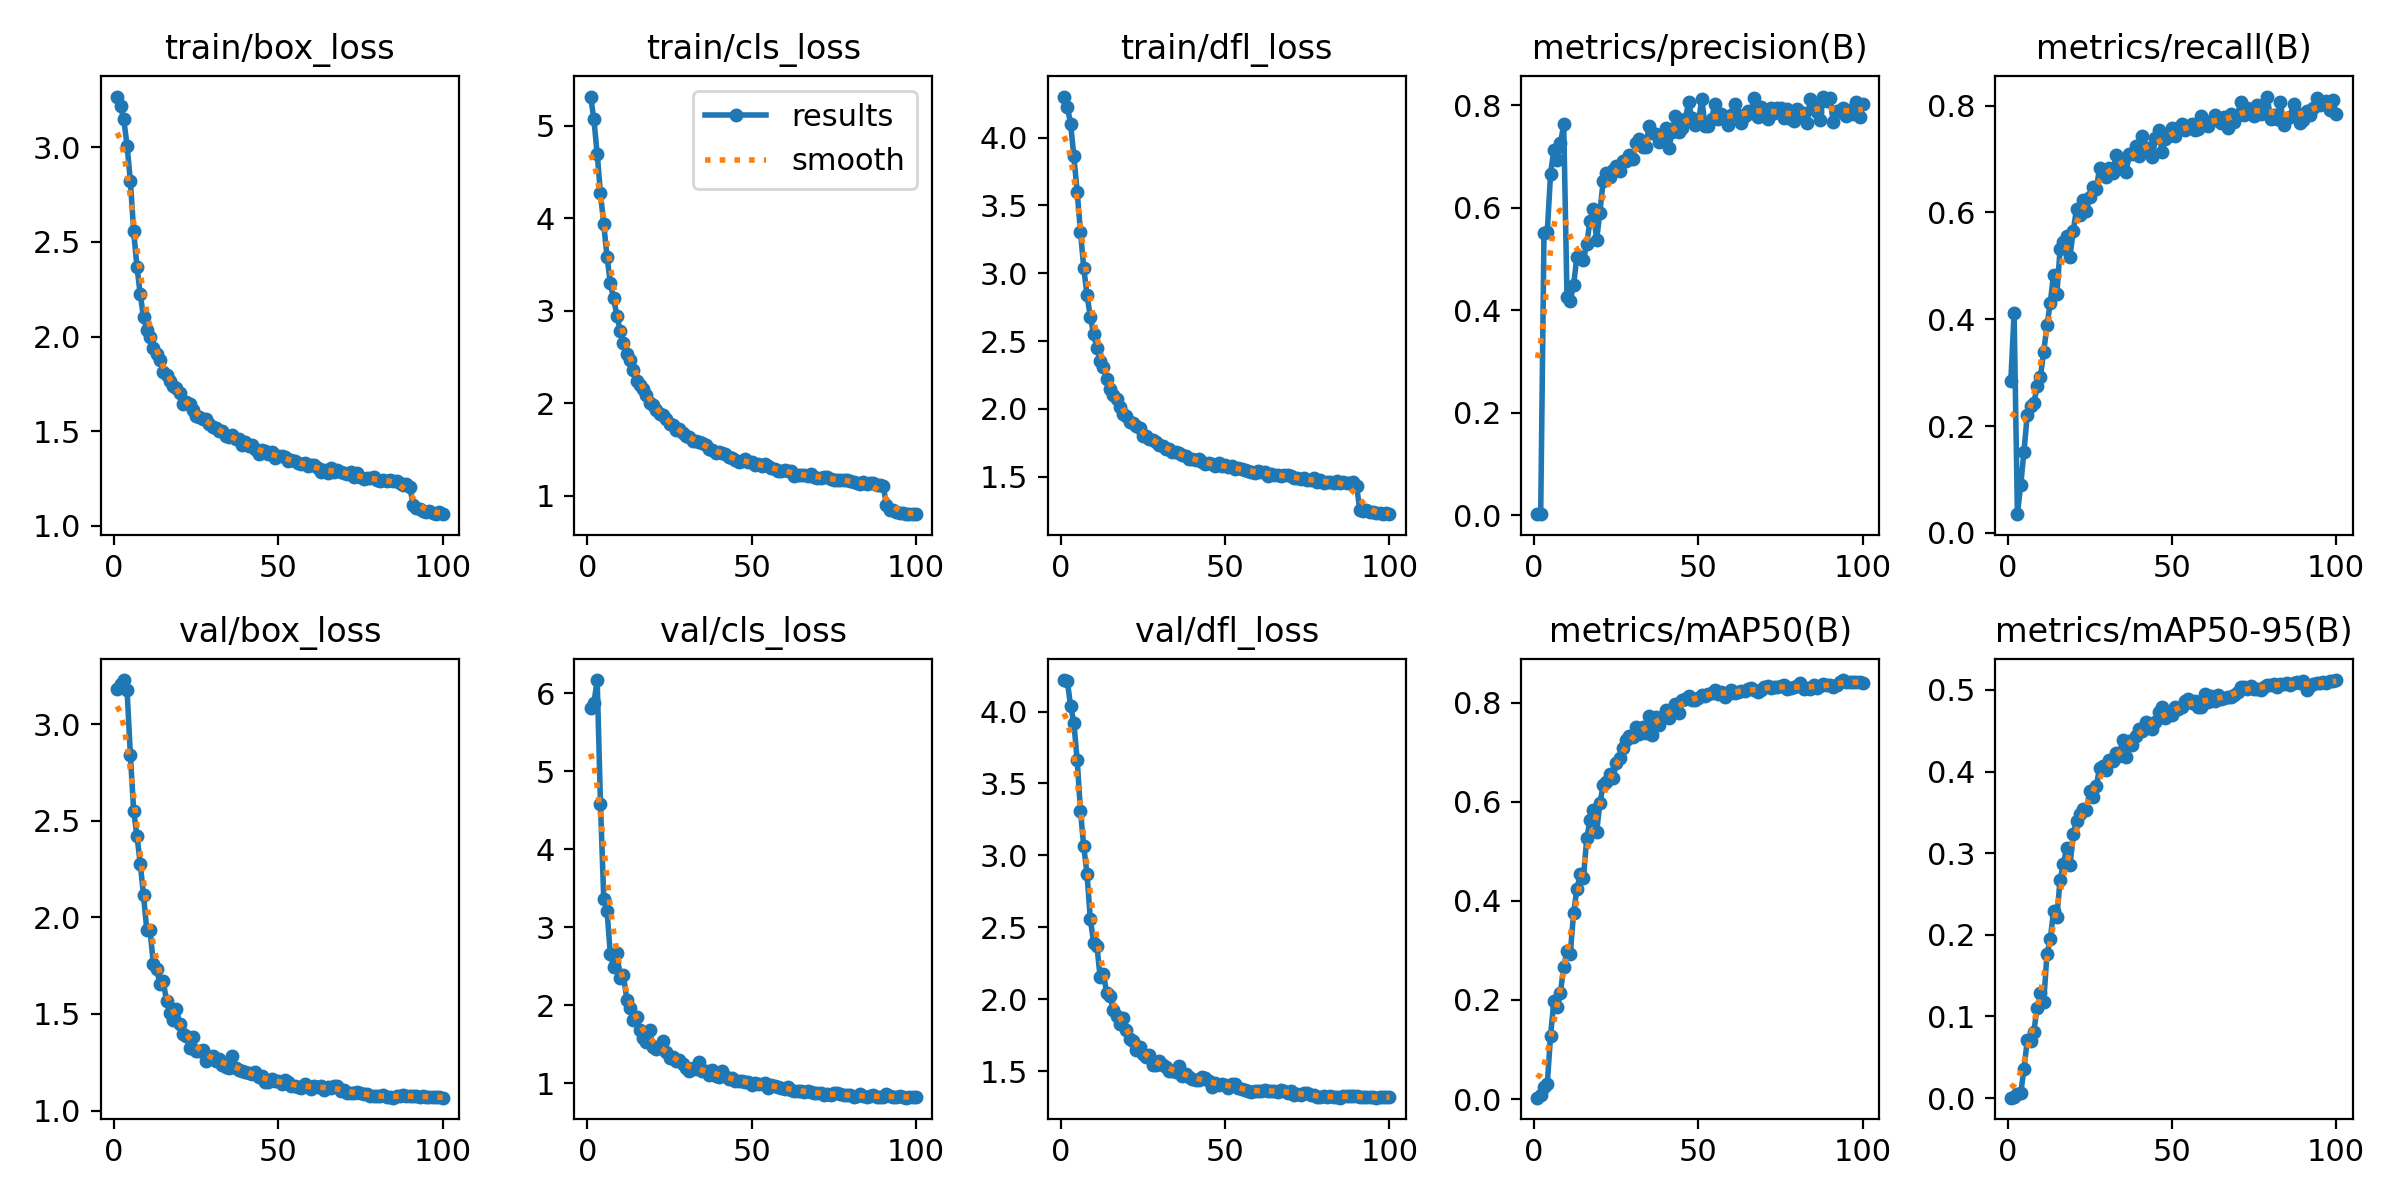

The data file committed next to this chart (first rows):
epoch, time, train/box_loss, train/cls_loss, train/dfl_loss, metrics/precision(B), metrics/recall(B), metrics/mAP50(B), metrics/mAP50-95(B), val/box_loss, val/cls_loss, val/dfl_loss, lr/pg0, lr/pg1, lr/pg2, lr/pg3, lr/pg4, lr/pg5, lr/pg6, lr/pg7
1, 89.69, 3.268, 5.316, 4.302, 0.00219, 0.2847, 0.00269, 0.00052, 3.18, 5.814, 4.219, 0.001245, 0.000415, 0.001245, 0.000415, 0.001245, 0.000415, 0.001245, 0.000415
2, 153.3, 3.219, 5.07, 4.228, 0.00239, 0.4115, 0.00727, 0.00136, 3.209, 5.875, 4.213, 0.00247, 0.0008234, 0.00247, 0.0008234, 0.00247, 0.0008234, 0.00247, 0.0008234
3, 210.6, 3.147, 4.695, 4.102, 0.5497, 0.03509, 0.02435, 0.00461, 3.229, 6.171, 4.039, 0.003671, 0.001224, 0.003671, 0.001224, 0.003671, 0.001224, 0.003671, 0.001224
4, 266.2, 3.009, 4.27, 3.861, 0.553, 0.08931, 0.03042, 0.00613, 3.176, 4.581, 3.921, 0.003639, 0.001213, 0.003639, 0.001213, 0.003639, 0.001213, 0.003639, 0.001213
5, 320.4, 2.823, 3.933, 3.6, 0.6656, 0.1523, 0.128, 0.03527, 2.842, 3.359, 3.664, 0.003602, 0.0012, 0.003602, 0.0012, 0.003602, 0.0012, 0.003602, 0.0012
6, 375.3, 2.558, 3.585, 3.308, 0.7125, 0.2209, 0.197, 0.07082, 2.551, 3.21, 3.311, 0.003564, 0.001188, 0.003564, 0.001188, 0.003564, 0.001188, 0.003564, 0.001188
7, 429.7, 2.369, 3.296, 3.041, 0.6932, 0.2368, 0.1859, 0.07039, 2.422, 2.651, 3.062, 0.003527, 0.001176, 0.003527, 0.001176, 0.003527, 0.001176, 0.003527, 0.001176
8, 483.8, 2.224, 3.136, 2.838, 0.7251, 0.2424, 0.215, 0.08137, 2.279, 2.489, 2.87, 0.00349, 0.001163, 0.00349, 0.001163, 0.00349, 0.001163, 0.00349, 0.001163
9, 538, 2.103, 2.945, 2.68, 0.7623, 0.2743, 0.2664, 0.1103, 2.115, 2.673, 2.557, 0.003453, 0.001151, 0.003453, 0.001151, 0.003453, 0.001151, 0.003453, 0.001151
10, 593, 2.036, 2.785, 2.552, 0.4257, 0.2918, 0.2994, 0.1288, 1.934, 2.344, 2.394, 0.003416, 0.001139, 0.003416, 0.001139, 0.003416, 0.001139, 0.003416, 0.001139
11, 647.5, 2, 2.653, 2.448, 0.4186, 0.3389, 0.2934, 0.1175, 1.933, 2.382, 2.371, 0.003379, 0.001126, 0.003379, 0.001126, 0.003379, 0.001126, 0.003379, 0.001126
12, 698, 1.939, 2.534, 2.353, 0.4489, 0.3886, 0.3754, 0.1765, 1.757, 2.07, 2.152, 0.003342, 0.001114, 0.003342, 0.001114, 0.003342, 0.001114, 0.003342, 0.001114
13, 745.6, 1.907, 2.464, 2.307, 0.5033, 0.4306, 0.4231, 0.1949, 1.733, 1.961, 2.174, 0.003305, 0.001102, 0.003305, 0.001102, 0.003305, 0.001102, 0.003305, 0.001102
14, 792.8, 1.876, 2.357, 2.222, 0.5037, 0.4835, 0.4534, 0.2286, 1.654, 1.809, 2.041, 0.003267, 0.001089, 0.003267, 0.001089, 0.003267, 0.001089, 0.003267, 0.001089
15, 838.9, 1.812, 2.243, 2.147, 0.4971, 0.4466, 0.4466, 0.2218, 1.67, 1.842, 2.02, 0.00323, 0.001077, 0.00323, 0.001077, 0.00323, 0.001077, 0.00323, 0.001077
16, 885.2, 1.795, 2.199, 2.104, 0.5298, 0.5322, 0.5259, 0.2676, 1.568, 1.677, 1.926, 0.003193, 0.001064, 0.003193, 0.001064, 0.003193, 0.001064, 0.003193, 0.001064
17, 931.2, 1.764, 2.155, 2.07, 0.5741, 0.5438, 0.5632, 0.2869, 1.506, 1.576, 1.885, 0.003156, 0.001052, 0.003156, 0.001052, 0.003156, 0.001052, 0.003156, 0.001052
18, 977.9, 1.737, 2.094, 2.015, 0.5973, 0.5563, 0.5836, 0.3059, 1.468, 1.532, 1.825, 0.003119, 0.00104, 0.003119, 0.00104, 0.003119, 0.00104, 0.003119, 0.00104
19, 1024, 1.728, 2.004, 1.965, 0.5368, 0.517, 0.5386, 0.2849, 1.528, 1.68, 1.871, 0.003082, 0.001027, 0.003082, 0.001027, 0.003082, 0.001027, 0.003082, 0.001027
20, 1070, 1.704, 1.986, 1.947, 0.5903, 0.5662, 0.597, 0.3233, 1.448, 1.46, 1.788, 0.003045, 0.001015, 0.003045, 0.001015, 0.003045, 0.001015, 0.003045, 0.001015
21, 1117, 1.643, 1.927, 1.905, 0.651, 0.607, 0.6332, 0.3395, 1.396, 1.44, 1.72, 0.003008, 0.001002, 0.003008, 0.001002, 0.003008, 0.001002, 0.003008, 0.001002
22, 1164, 1.655, 1.883, 1.894, 0.6682, 0.5944, 0.6402, 0.3473, 1.387, 1.47, 1.712, 0.00297, 0.0009901, 0.00297, 0.0009901, 0.00297, 0.0009901, 0.00297, 0.0009901
23, 1210, 1.646, 1.87, 1.874, 0.6601, 0.6239, 0.6555, 0.3546, 1.325, 1.543, 1.645, 0.002933, 0.0009778, 0.002933, 0.0009778, 0.002933, 0.0009778, 0.002933, 0.0009778
24, 1256, 1.614, 1.834, 1.862, 0.6735, 0.6029, 0.6476, 0.3523, 1.381, 1.398, 1.667, 0.002896, 0.0009654, 0.002896, 0.0009654, 0.002896, 0.0009654, 0.002896, 0.0009654
25, 1303, 1.582, 1.774, 1.801, 0.6808, 0.6296, 0.6782, 0.3763, 1.309, 1.317, 1.618, 0.002859, 0.000953, 0.002859, 0.000953, 0.002859, 0.000953, 0.002859, 0.000953
26, 1349, 1.574, 1.762, 1.799, 0.6704, 0.6482, 0.6887, 0.3683, 1.311, 1.338, 1.597, 0.002822, 0.0009406, 0.002822, 0.0009406, 0.002822, 0.0009406, 0.002822, 0.0009406
27, 1396, 1.565, 1.711, 1.777, 0.6903, 0.6434, 0.7081, 0.3819, 1.315, 1.287, 1.611, 0.002785, 0.0009283, 0.002785, 0.0009283, 0.002785, 0.0009283, 0.002785, 0.0009283
28, 1442, 1.564, 1.72, 1.774, 0.6912, 0.6832, 0.7239, 0.4049, 1.257, 1.296, 1.545, 0.002748, 0.0009159, 0.002748, 0.0009159, 0.002748, 0.0009159, 0.002748, 0.0009159
29, 1488, 1.539, 1.681, 1.759, 0.7026, 0.6776, 0.7337, 0.4067, 1.276, 1.248, 1.546, 0.00271, 0.0009035, 0.00271, 0.0009035, 0.00271, 0.0009035, 0.00271, 0.0009035
30, 1534, 1.522, 1.65, 1.735, 0.6951, 0.6666, 0.7309, 0.4024, 1.282, 1.188, 1.569, 0.002673, 0.0008911, 0.002673, 0.0008911, 0.002673, 0.0008911, 0.002673, 0.0008911
31, 1580, 1.517, 1.64, 1.726, 0.7258, 0.6837, 0.7503, 0.4136, 1.257, 1.151, 1.543, 0.002636, 0.0008787, 0.002636, 0.0008787, 0.002636, 0.0008787, 0.002636, 0.0008787
32, 1627, 1.503, 1.596, 1.702, 0.7331, 0.6735, 0.7377, 0.4131, 1.266, 1.189, 1.528, 0.002599, 0.0008664, 0.002599, 0.0008664, 0.002599, 0.0008664, 0.002599, 0.0008664
33, 1673, 1.503, 1.588, 1.705, 0.7181, 0.7068, 0.7514, 0.4225, 1.234, 1.179, 1.501, 0.002562, 0.000854, 0.002562, 0.000854, 0.002562, 0.000854, 0.002562, 0.000854
34, 1720, 1.475, 1.583, 1.684, 0.7174, 0.6831, 0.7382, 0.4194, 1.227, 1.264, 1.501, 0.002525, 0.0008416, 0.002525, 0.0008416, 0.002525, 0.0008416, 0.002525, 0.0008416
35, 1767, 1.472, 1.567, 1.683, 0.7588, 0.6948, 0.7728, 0.439, 1.218, 1.15, 1.492, 0.002488, 0.0008293, 0.002488, 0.0008293, 0.002488, 0.0008293, 0.002488, 0.0008293
36, 1814, 1.479, 1.547, 1.676, 0.7457, 0.6762, 0.7352, 0.4176, 1.283, 1.149, 1.537, 0.002451, 0.0008169, 0.002451, 0.0008169, 0.002451, 0.0008169, 0.002451, 0.0008169
37, 1859, 1.457, 1.503, 1.658, 0.7439, 0.7086, 0.7719, 0.4368, 1.219, 1.099, 1.465, 0.002413, 0.0008045, 0.002413, 0.0008045, 0.002413, 0.0008045, 0.002413, 0.0008045
38, 1905, 1.461, 1.497, 1.653, 0.7277, 0.7086, 0.7556, 0.4321, 1.209, 1.168, 1.481, 0.002376, 0.0007921, 0.002376, 0.0007921, 0.002376, 0.0007921, 0.002376, 0.0007921
39, 1951, 1.427, 1.465, 1.633, 0.7384, 0.7239, 0.7689, 0.444, 1.205, 1.092, 1.456, 0.002339, 0.0007797, 0.002339, 0.0007797, 0.002339, 0.0007797, 0.002339, 0.0007797
40, 1997, 1.442, 1.479, 1.633, 0.7551, 0.7058, 0.7844, 0.4516, 1.199, 1.082, 1.443, 0.002302, 0.0007674, 0.002302, 0.0007674, 0.002302, 0.0007674, 0.002302, 0.0007674
41, 2044, 1.424, 1.461, 1.623, 0.7168, 0.7424, 0.7688, 0.4492, 1.195, 1.149, 1.439, 0.002265, 0.000755, 0.002265, 0.000755, 0.002265, 0.000755, 0.002265, 0.000755
42, 2090, 1.429, 1.452, 1.632, 0.7479, 0.7213, 0.7868, 0.4602, 1.189, 1.091, 1.44, 0.002228, 0.0007426, 0.002228, 0.0007426, 0.002228, 0.0007426, 0.002228, 0.0007426
43, 2137, 1.407, 1.425, 1.612, 0.7781, 0.7206, 0.7979, 0.4567, 1.198, 1.047, 1.456, 0.002191, 0.0007302, 0.002191, 0.0007302, 0.002191, 0.0007302, 0.002191, 0.0007302
44, 2182, 1.381, 1.405, 1.591, 0.7482, 0.7046, 0.7788, 0.4524, 1.175, 1.063, 1.449, 0.002154, 0.0007179, 0.002154, 0.0007179, 0.002154, 0.0007179, 0.002154, 0.0007179
45, 2228, 1.403, 1.388, 1.6, 0.7554, 0.7385, 0.8063, 0.4607, 1.18, 1.025, 1.434, 0.002116, 0.0007055, 0.002116, 0.0007055, 0.002116, 0.0007055, 0.002116, 0.0007055
46, 2274, 1.393, 1.37, 1.593, 0.7721, 0.7535, 0.8068, 0.4726, 1.148, 1.03, 1.392, 0.002079, 0.0006931, 0.002079, 0.0006931, 0.002079, 0.0006931, 0.002079, 0.0006931
47, 2319, 1.378, 1.378, 1.582, 0.8061, 0.7133, 0.8128, 0.4791, 1.15, 1.027, 1.416, 0.002042, 0.0006808, 0.002042, 0.0006808, 0.002042, 0.0006808, 0.002042, 0.0006808
48, 2365, 1.388, 1.395, 1.599, 0.774, 0.7379, 0.806, 0.4652, 1.161, 1.014, 1.401, 0.002005, 0.0006684, 0.002005, 0.0006684, 0.002005, 0.0006684, 0.002005, 0.0006684
49, 2411, 1.36, 1.363, 1.579, 0.7607, 0.7436, 0.8051, 0.4691, 1.151, 1.015, 1.412, 0.001968, 0.000656, 0.001968, 0.000656, 0.001968, 0.000656, 0.001968, 0.000656
50, 2456, 1.372, 1.364, 1.584, 0.7674, 0.7588, 0.8102, 0.4689, 1.152, 0.9743, 1.405, 0.001931, 0.0006436, 0.001931, 0.0006436, 0.001931, 0.0006436, 0.001931, 0.0006436
51, 2502, 1.367, 1.332, 1.571, 0.8117, 0.7433, 0.8152, 0.4784, 1.139, 1.002, 1.384, 0.001894, 0.0006312, 0.001894, 0.0006312, 0.001894, 0.0006312, 0.001894, 0.0006312
52, 2548, 1.366, 1.348, 1.577, 0.7587, 0.7579, 0.8126, 0.4768, 1.157, 0.9893, 1.412, 0.001857, 0.0006189, 0.001857, 0.0006189, 0.001857, 0.0006189, 0.001857, 0.0006189
53, 2594, 1.341, 1.323, 1.554, 0.7584, 0.7661, 0.8173, 0.4795, 1.15, 0.9822, 1.41, 0.001819, 0.0006065, 0.001819, 0.0006065, 0.001819, 0.0006065, 0.001819, 0.0006065
54, 2640, 1.351, 1.341, 1.563, 0.7735, 0.7535, 0.8201, 0.4859, 1.129, 1.004, 1.38, 0.001782, 0.0005941, 0.001782, 0.0005941, 0.001782, 0.0005941, 0.001782, 0.0005941
55, 2685, 1.341, 1.324, 1.554, 0.8026, 0.759, 0.825, 0.4889, 1.128, 0.9352, 1.374, 0.001745, 0.0005818, 0.001745, 0.0005818, 0.001745, 0.0005818, 0.001745, 0.0005818
56, 2731, 1.333, 1.3, 1.55, 0.7722, 0.7662, 0.8169, 0.4837, 1.121, 0.9758, 1.37, 0.001708, 0.0005694, 0.001708, 0.0005694, 0.001708, 0.0005694, 0.001708, 0.0005694
57, 2777, 1.326, 1.29, 1.54, 0.7816, 0.7543, 0.8223, 0.4862, 1.116, 0.9658, 1.363, 0.001671, 0.000557, 0.001671, 0.000557, 0.001671, 0.000557, 0.001671, 0.000557
58, 2823, 1.333, 1.273, 1.537, 0.7735, 0.7569, 0.8116, 0.4795, 1.139, 0.9552, 1.358, 0.001634, 0.0005446, 0.001634, 0.0005446, 0.001634, 0.0005446, 0.001634, 0.0005446
59, 2870, 1.318, 1.273, 1.53, 0.7608, 0.7797, 0.8177, 0.4792, 1.128, 0.9344, 1.359, 0.001597, 0.0005322, 0.001597, 0.0005322, 0.001597, 0.0005322, 0.001597, 0.0005322
60, 2916, 1.321, 1.277, 1.542, 0.78, 0.7681, 0.8266, 0.4952, 1.113, 0.9266, 1.359, 0.00156, 0.0005199, 0.00156, 0.0005199, 0.00156, 0.0005199, 0.00156, 0.0005199
... 40 more rows
